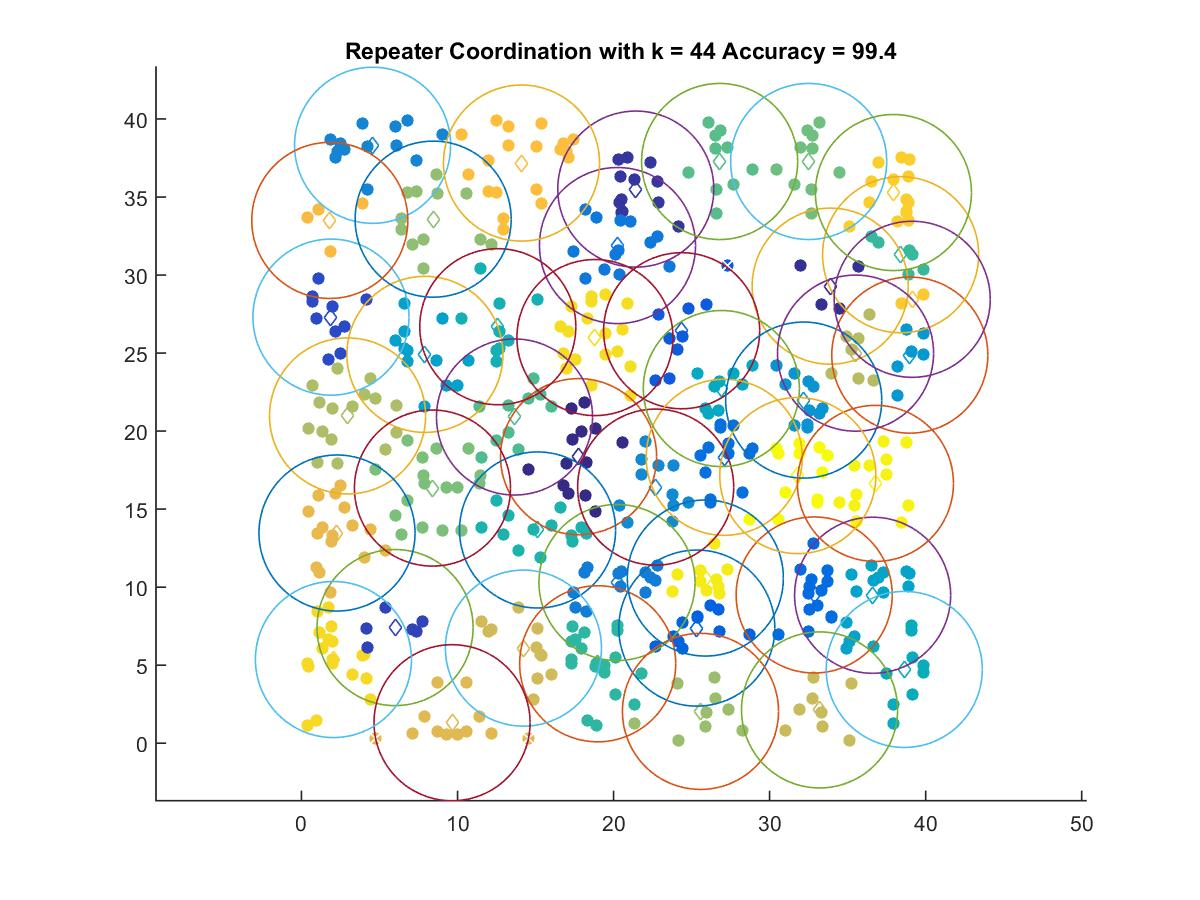

The table this chart was drawn from, first rows:
17.758, 18.363
33.88, 29.29
21.42, 35.51
5.998, 7.409
1.89, 27.3
24.36, 26.43
25.33, 7.375
32.86, 9.497
27.09, 18.32
20.25, 31.89
20.22, 10.3
4.558, 38.31
22.7, 16.41
32.18, 21.99
38.98, 24.87
7.91, 24.91
36.6, 9.48
26.91, 22.73
38.63, 4.726
12.58, 26.69
15.13, 13.66
18.98, 5.087
38.4, 31.3
13.65, 20.9
26.8, 37.28
32.5, 37.28
8.395, 16.35
8.439, 33.58
25.57, 2.037
2.954, 20.97
35.51, 25
33.2, 2.131
14.22, 6.091
9.649, 1.311
2.277, 13.47
1.815, 33.5
14.1, 37.17
39.14, 28.45
37.93, 35.29
2.048, 5.361
18.81, 25.99
25.88, 10.58
36.78, 16.65
31.8, 17.15
